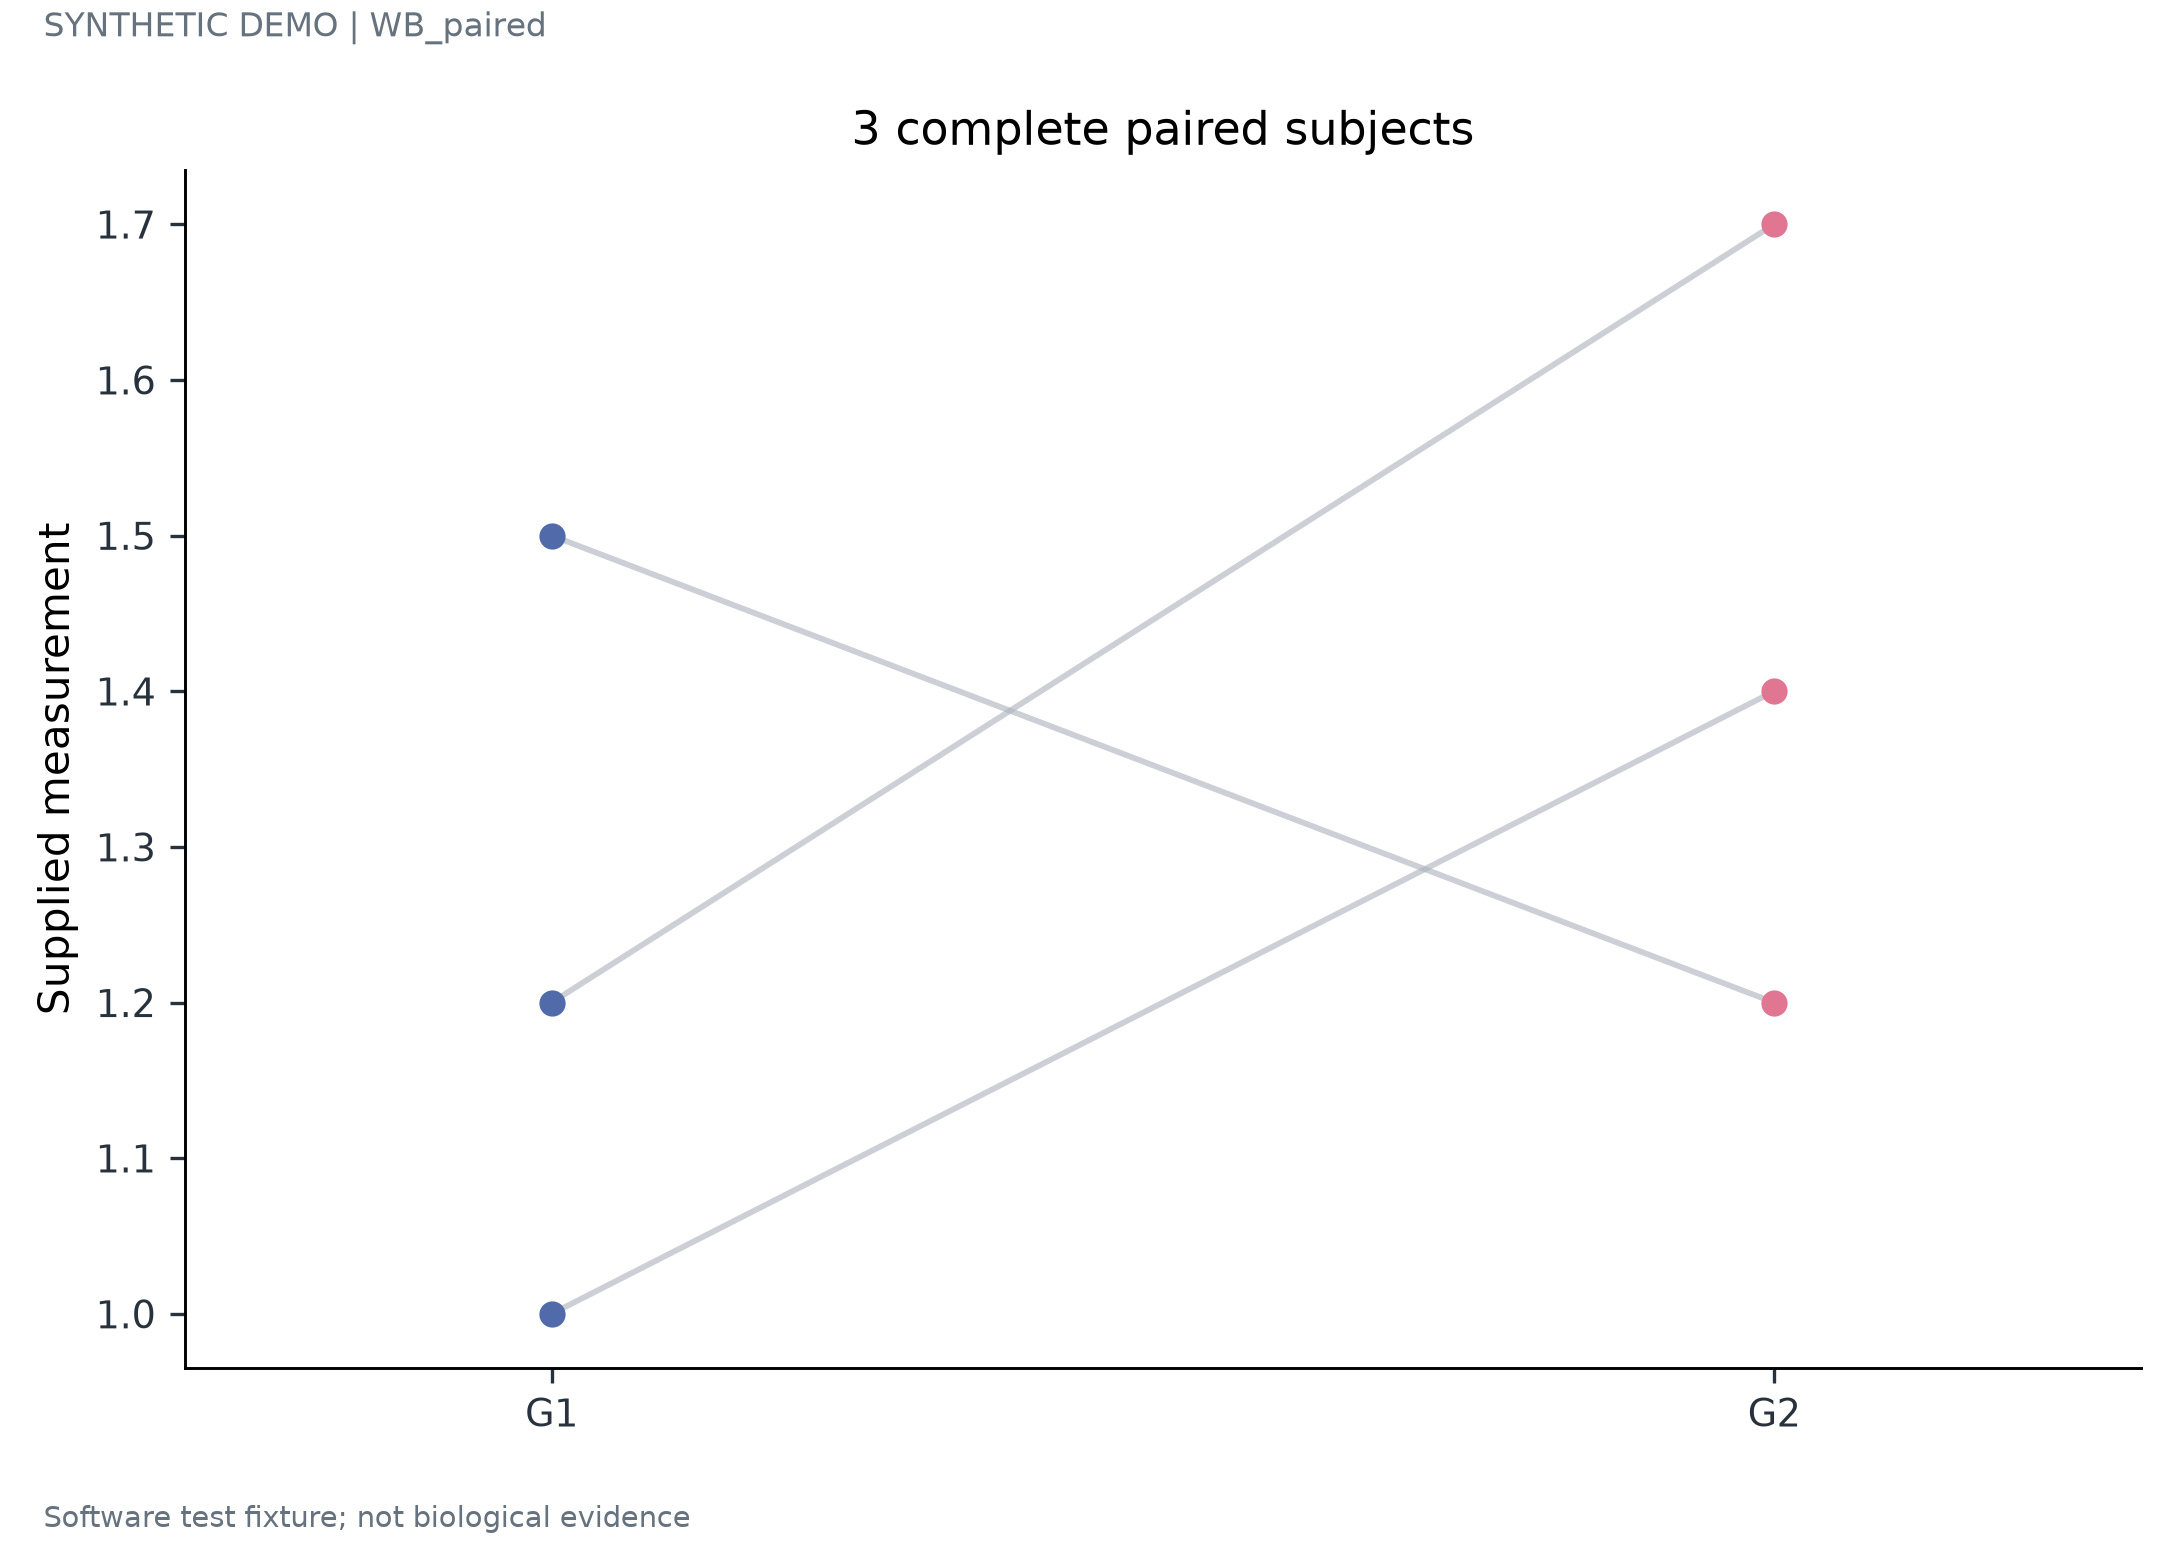

The file beside this chart, header and first rows:
subject_id	condition	value
001	G1	1.0
001	G2	1.4
002	G1	1.5
002	G2	1.2
003	G1	1.2
003	G2	1.7
